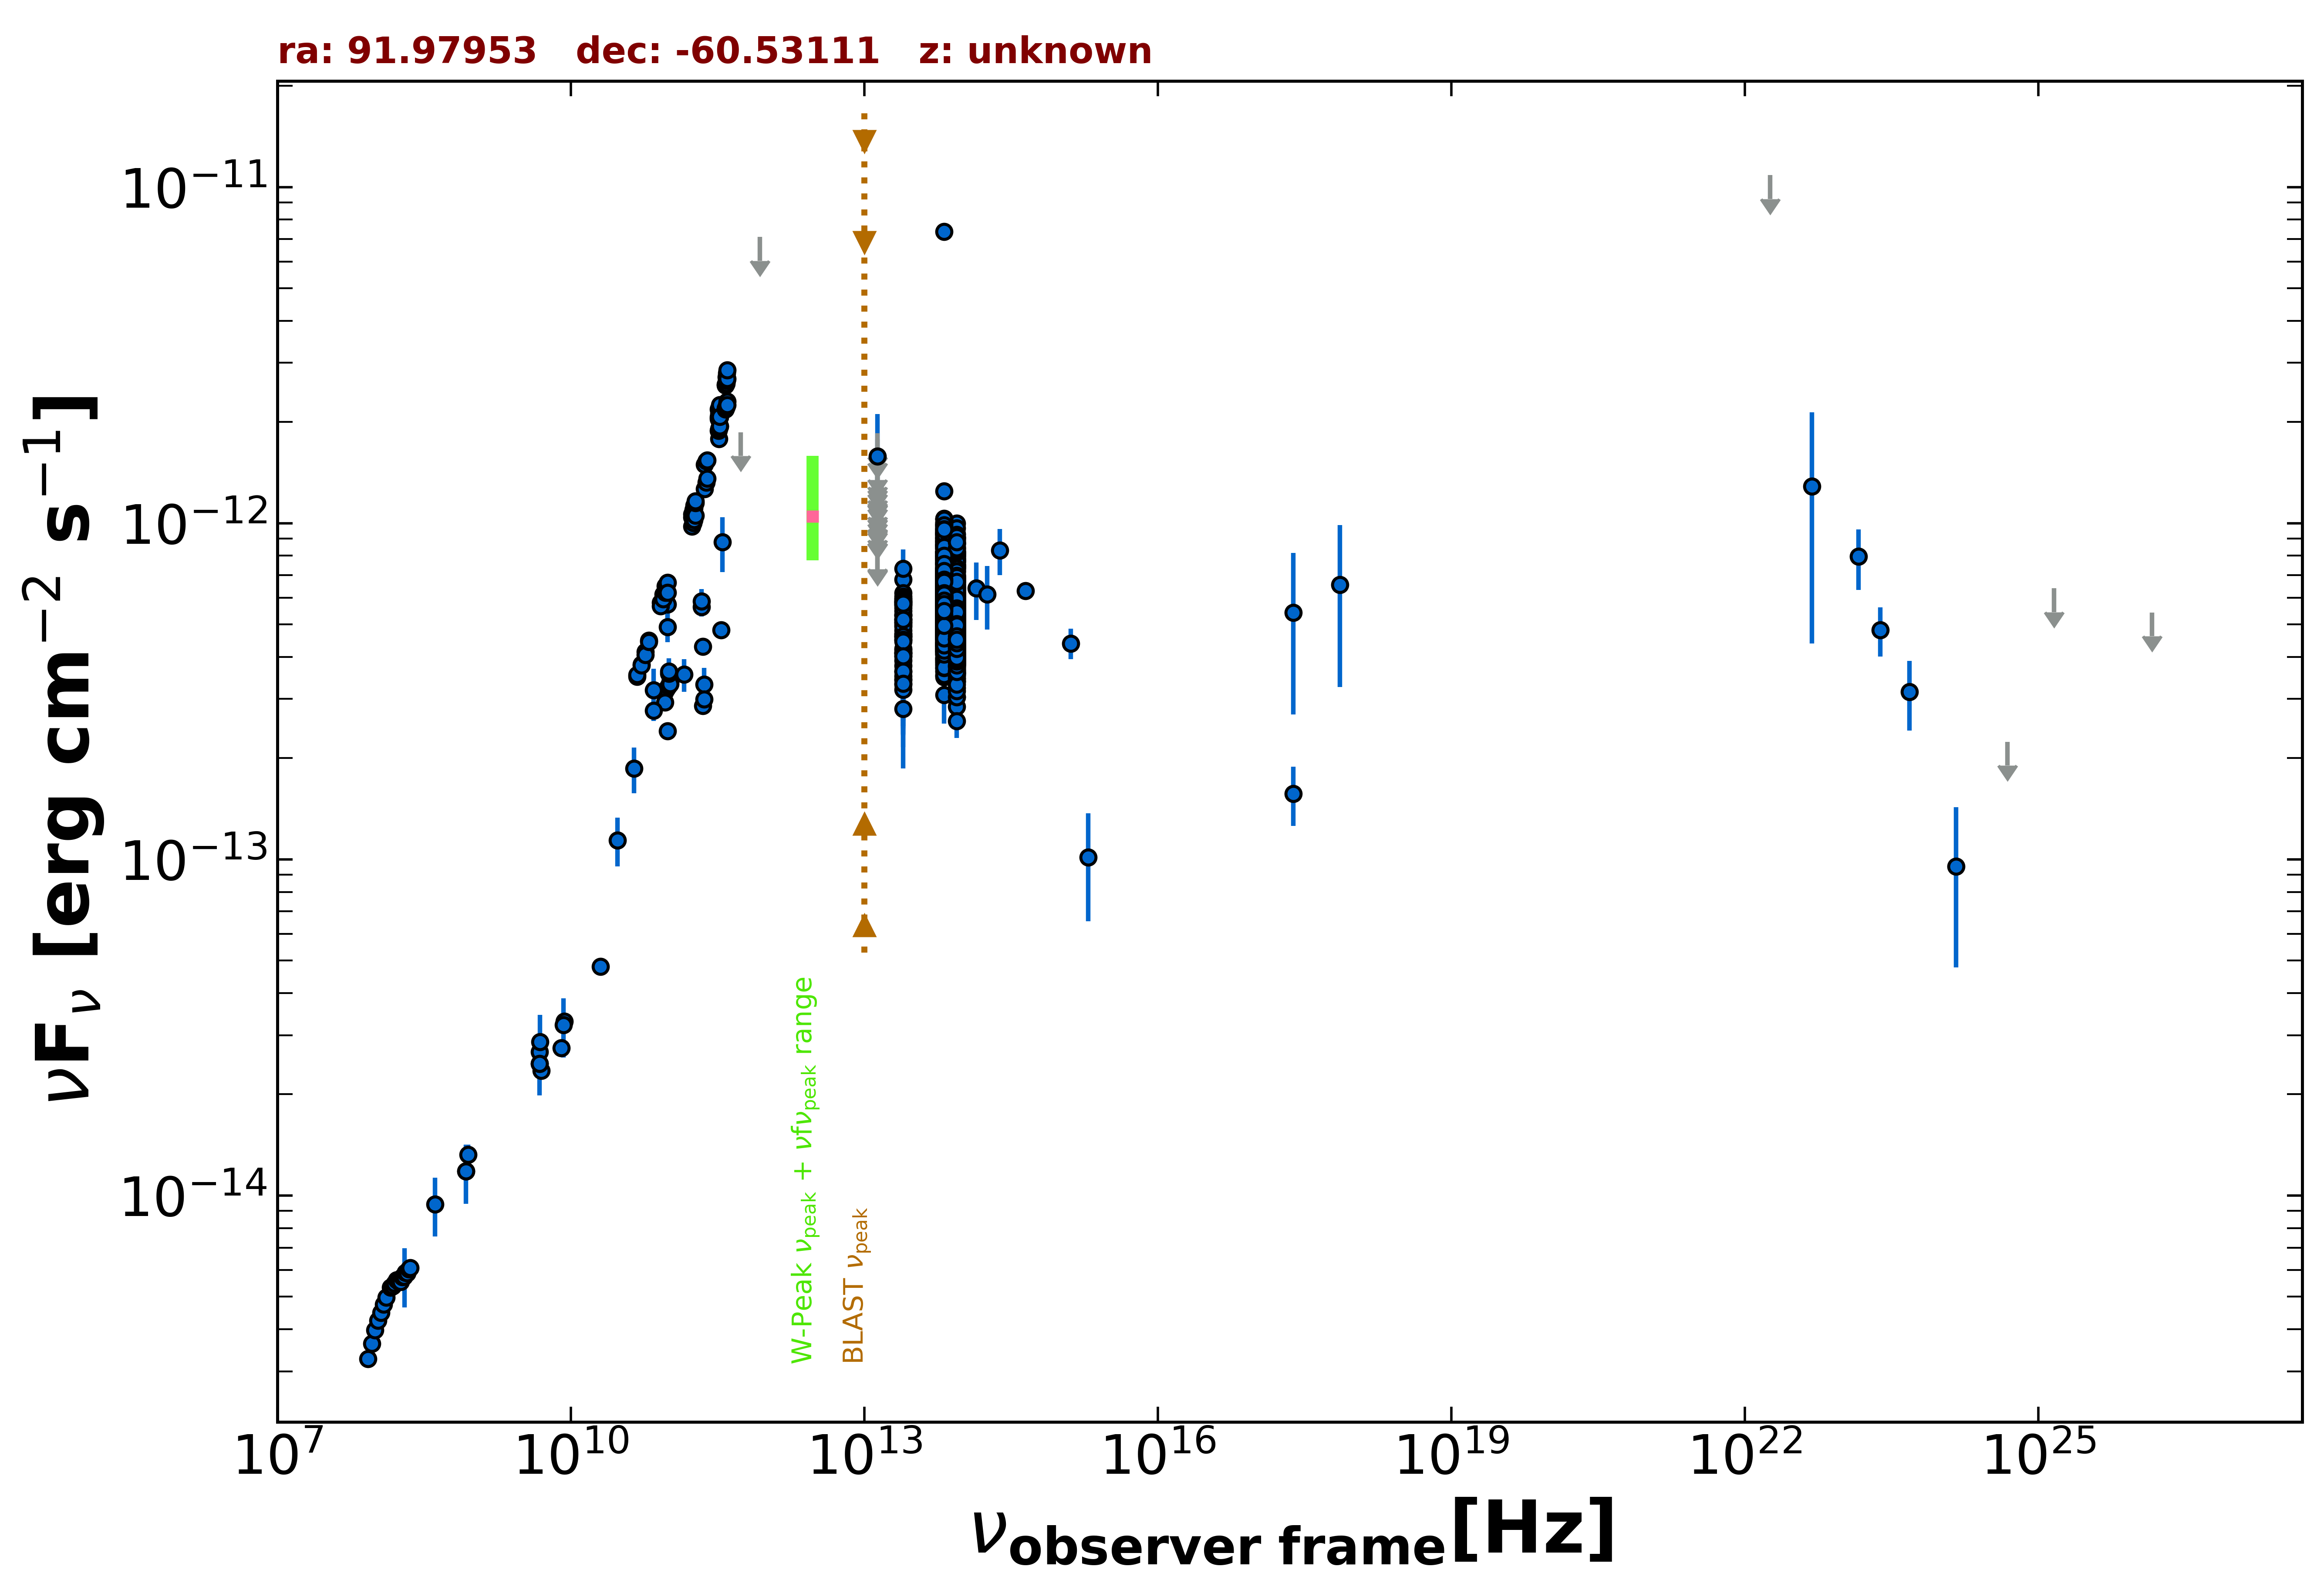

Values plotted in this chart, from the file beside it:
freq., flux, err_flux, MJD_start, MJD_end, flag, catalog, reference
8.870e+08, 1.324e-14, 9.350e-16, 55000, 55000, , RACS, Hale et al. 2021  PASA  38  e058
8.430e+08, 1.180e-14, 3.550e-16, 55000, 55000, , SUMSS, Manch et al. 2003  MNRAS  342  1117
2.418e+17, 5.422e-13, 2.725e-13, 55000, 55000, , XMMSL2, Saxton et al. 2008  A&A  480  611
7.253e+17, 6.561e-13, 3.302e-13, 55000, 55000, , XMMSL2, Saxton et al. 2008  A&A  480  611
2.418e+17, 1.570e-13, 3.140e-14, 55000, 55000, , RASS, Boller et al. 2016  A&A  103  1
5.000e+09, 2.355e-14, 1.200e-15, 55000, 55000, , AT20G, Murphy et al. 2010  MNRAS  402  2403
8.000e+09, 2.744e-14, 1.360e-15, 55000, 55000, , AT20G, Murphy et al. 2010  MNRAS  402  2403
2.000e+10, 4.800e-14, 2.200e-15, 55000, 55000, , AT20G, Murphy et al. 2010  MNRAS  402  2403
4.800e+09, 2.467e-14, 4.800e-16, 55000, 55000, , ATPMN, McConnell et al. 2012  MNRAS  422  1527
8.600e+09, 3.294e-14, 1.720e-15, 55000, 55000, , ATPMN, McConnell et al. 2012  MNRAS  422  1527
4.800e+09, 2.678e-14, 1.440e-15, 55000, 55000, , PMN, Griffith et al. 1993-1996  VizieR  VIII/…
9.744e+10, 4.911e-13, 4.870e-14, 56904, 56904, , ALMA, Bonato et al. 2019  MNRAS  485  1188
9.744e+10, 5.729e-13, 5.845e-14, 56912, 56912, , ALMA, Bonato et al. 2019  MNRAS  485  1188
1.069e+11, 3.478e-13, 1.745e-14, 57388, 57388, , ALMA, Bonato et al. 2019  MNRAS  485  1188
9.194e+10, 3.152e-13, 1.570e-14, 57389, 57389, , ALMA, Bonato et al. 2019  MNRAS  485  1188
9.569e+10, 3.213e-13, 1.605e-14, 57389, 57389, , ALMA, Bonato et al. 2019  MNRAS  485  1188
9.944e+10, 3.277e-13, 1.645e-14, 57389, 57389, , ALMA, Bonato et al. 2019  MNRAS  485  1188
1.032e+11, 3.369e-13, 1.680e-14, 57389, 57389, , ALMA, Bonato et al. 2019  MNRAS  485  1188
2.239e+11, 4.293e-13, 2.150e-14, 57509, 57509, , ALMA, Bonato et al. 2019  MNRAS  485  1188
1.035e+11, 3.322e-13, 1.655e-14, 57531, 57531, , ALMA, Bonato et al. 2019  MNRAS  485  1188
9.150e+10, 2.937e-13, 1.465e-14, 57531, 57531, , ALMA, Bonato et al. 2019  MNRAS  485  1188
3.435e+11, 4.809e-13, 2.400e-14, 57531, 57531, , ALMA, Bonato et al. 2019  MNRAS  485  1188
9.749e+10, 2.411e-13, 1.210e-14, 57624, 57624, , ALMA, Bonato et al. 2019  MNRAS  485  1188
2.239e+11, 2.866e-13, 1.435e-14, 57647, 57647, , ALMA, Bonato et al. 2019  MNRAS  485  1188
2.305e+11, 3.319e-13, 3.920e-14, 57964, 57964, , ALMA, Bonato et al. 2019  MNRAS  485  1188
2.305e+11, 2.996e-13, 2.765e-14, 57964, 57964, , ALMA, Bonato et al. 2019  MNRAS  485  1188
1.000e+11, 3.570e-13, 3.920e-14, 55000, 55000, , PCCS2100, GHz The Planck Collaboration 2018  A&A  …
2.170e+11, 5.638e-13, 3.605e-14, 55000, 55000, , PCCS2217, GHz The Planck Collaboration 2018  A&A  …
7.000e+10, 3.188e-13, 4.985e-14, 55000, 55000, , PCCS2, 70 GHz The Planck Collaboration 2018  A&…
3.000e+10, 1.141e-13, 1.881e-14, 55000, 55000, , PCNT, The Planck Collaboration 2018  A&A  619 …
4.400e+10, 1.862e-13, 2.910e-14, 55000, 55000, , PCNT, The Planck Collaboration 2018  A&A  619 …
7.000e+10, 2.775e-13, 1.930e-14, 55000, 55000, , PCNT, The Planck Collaboration 2018  A&A  619 …
1.000e+11, 3.620e-13, 1.970e-14, 55000, 55000, , PCNT, The Planck Collaboration 2018  A&A  619 …
1.430e+11, 3.545e-13, 3.920e-14, 55000, 55000, , PCNT, The Planck Collaboration 2018  A&A  619 …
2.170e+11, 5.862e-13, 5.045e-14, 55000, 55000, , PCNT, The Planck Collaboration 2018  A&A  619 …
3.530e+11, 8.779e-13, 1.622e-13, 55000, 55000, , PCNT, The Planck Collaboration 2018  A&A  619 …
5.450e+11, 1.865e-12, 0.000e+00, 55000, 55000, UL, PCNT, The Planck Collaboration 2018  A&A  619 …
8.570e+11, 7.104e-12, 0.000e+00, 55000, 55000, UL, PCNT, The Planck Collaboration 2018  A&A  619 …
1.389e+14, 6.401e-13, 1.246e-13, 55000, 55000, , 2MASS, Skrutskie et al. 2006  AJ  131  1163
1.804e+14, 6.146e-13, 1.323e-13, 55000, 55000, , 2MASS, Skrutskie et al. 2006  AJ  131  1163
2.427e+14, 8.313e-13, 1.300e-13, 55000, 55000, , 2MASS, Skrutskie et al. 2006  AJ  131  1163
8.817e+13, 4.842e-13, 2.300e-15, 55000, 55000, , UNWISE, Schlafly et al. 2019  ApJS  240  30
6.517e+13, 6.243e-13, 3.250e-15, 55000, 55000, , UNWISE, Schlafly et al. 2019  ApJS  240  30
8.817e+13, 4.618e-13, 1.065e-14, 55000, 55000, , WISE, Wright et al. 2010  AJ  140  1868
6.517e+13, 5.519e-13, 1.220e-14, 55000, 55000, , WISE, Wright et al. 2010  AJ  140  1868
2.498e+13, 4.799e-13, 2.075e-14, 55000, 55000, , WISE, Wright et al. 2010  AJ  140  1868
1.363e+13, 7.797e-13, 7.480e-14, 55000, 55000, , WISE, Wright et al. 2010  AJ  140  1868
8.817e+13, 5.603e-13, 2.995e-14, 56933, 56933, , NEOWISE, Mainzer et al. 2014  ApJ  792  30
6.517e+13, 6.556e-13, 3.990e-14, 56933, 56933, , NEOWISE, Mainzer et al. 2014  ApJ  792  30
8.817e+13, 8.010e-13, 3.175e-14, 56933, 56933, , NEOWISE, Mainzer et al. 2014  ApJ  792  30
6.517e+13, 1.005e-12, 6.010e-14, 56933, 56933, , NEOWISE, Mainzer et al. 2014  ApJ  792  30
8.817e+13, 6.375e-13, 3.875e-14, 56936, 56936, , NEOWISE, Mainzer et al. 2014  ApJ  792  30
6.517e+13, 7.182e-13, 7.755e-14, 56936, 56936, , NEOWISE, Mainzer et al. 2014  ApJ  792  30
8.817e+13, 8.227e-13, 3.560e-14, 56936, 56936, , NEOWISE, Mainzer et al. 2014  ApJ  792  30
6.517e+13, 8.860e-13, 4.245e-14, 56936, 56936, , NEOWISE, Mainzer et al. 2014  ApJ  792  30
8.817e+13, 8.114e-13, 3.365e-14, 56934, 56934, , NEOWISE, Mainzer et al. 2014  ApJ  792  30
6.517e+13, 9.025e-13, 5.240e-14, 56934, 56934, , NEOWISE, Mainzer et al. 2014  ApJ  792  30
8.817e+13, 6.843e-13, 3.595e-14, 56937, 56937, , NEOWISE, Mainzer et al. 2014  ApJ  792  30
6.517e+13, 9.218e-13, 5.265e-14, 56937, 56937, , NEOWISE, Mainzer et al. 2014  ApJ  792  30
8.817e+13, 6.919e-13, 3.125e-14, 56934, 56934, , NEOWISE, Mainzer et al. 2014  ApJ  792  30
... 2,399 more rows
